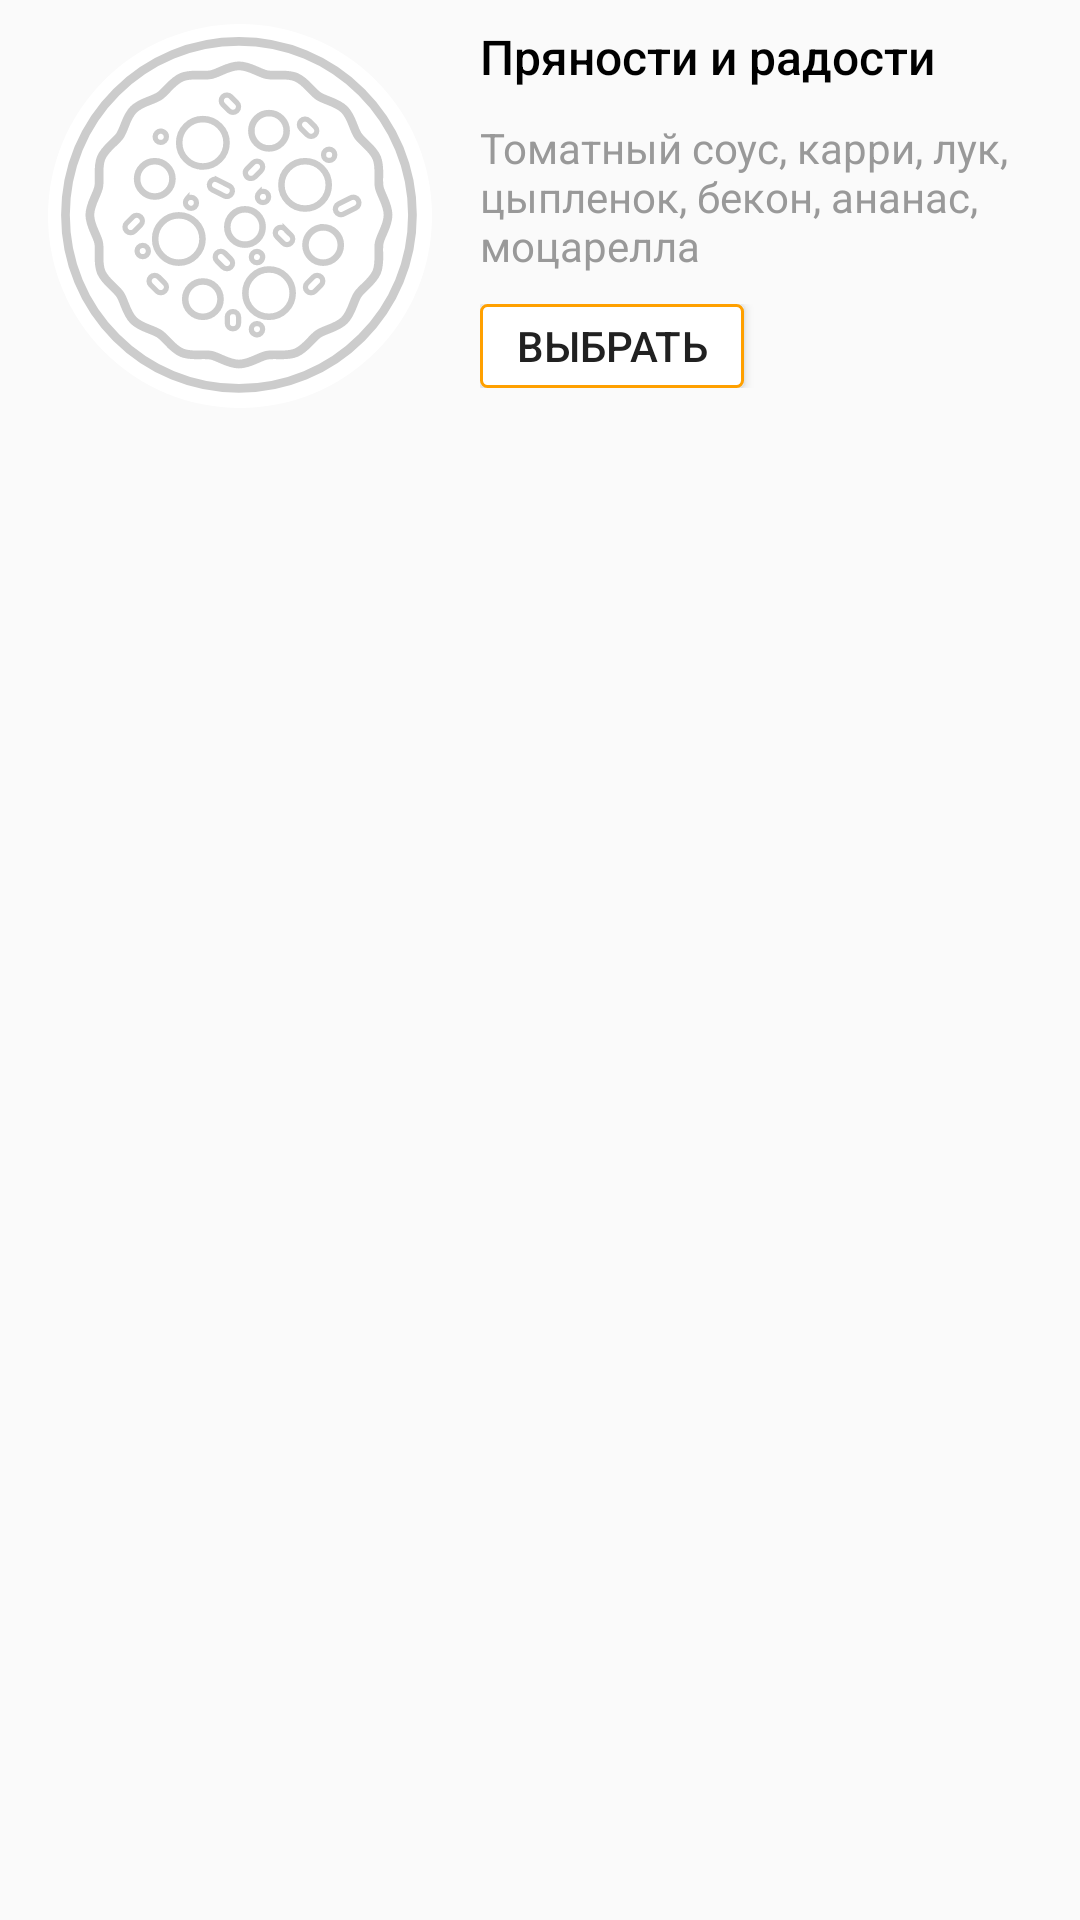

The Android layout XML behind this screen, and the referenced resources:
<!-- AndroidManifest.xml: application theme AppTheme.NoActionBar -->
<!-- res/layout/menu_item_pizza_list.xml -->
<?xml version="1.0" encoding="utf-8"?>
<LinearLayout xmlns:android="http://schemas.android.com/apk/res/android"
              xmlns:tools="http://schemas.android.com/tools"
              xmlns:app="http://schemas.android.com/apk/res-auto"
              android:orientation="horizontal"
              android:layout_width="match_parent"
              android:layout_height="wrap_content"
              android:paddingLeft="16dp"
              android:paddingRight="16dp"
              android:paddingTop="8dp"
              android:paddingBottom="8dp">
    <ImageView
        android:id="@+id/imageView"
        android:layout_width="128dp"
        android:layout_height="128dp"
        app:srcCompat="@drawable/round_pizza"/>
    <LinearLayout
        android:layout_width="match_parent"
        android:layout_height="wrap_content"
        android:paddingLeft="16dp"
        android:orientation="vertical">
        <TextView
            android:id="@+id/label_title"
            android:layout_width="match_parent"
            android:layout_height="wrap_content"
            android:text="Пряности и радости"
            android:textColor="@android:color/black"
            style="@style/Text16Title"/>
        <TextView
            android:id="@+id/label_summary"
            android:layout_width="match_parent"
            android:layout_height="wrap_content"
            android:layout_marginTop="10dp"
            android:text="Томатный соус, карри, лук, цыпленок, бекон, ананас, моцарелла"
            android:textColor="@color/grey"
            style="@style/Text14M"/>
        <FrameLayout
            android:layout_width="match_parent"
            android:layout_height="wrap_content"
            android:layout_marginTop="10dp"
            >
            <TextView
                android:id="@+id/label_not_available"
                android:layout_width="match_parent"
                android:layout_height="wrap_content"
                android:text="нету"
                android:textColor="@color/red"
                style="@style/Text16Title"
                android:visibility="gone"
                tools:visibility="visible"
                />
            <LinearLayout
                android:id="@+id/available"
                android:layout_width="match_parent"
                android:layout_height="wrap_content"
                android:orientation="horizontal"
                android:visibility="visible"
                >
                <Button
                    android:id="@+id/select_button"
                    android:layout_width="wrap_content"
                    android:layout_height="28dp"
                    android:textSize="14sp"
                    android:background="@drawable/orange_border_button"
                    android:text="Выбрать"/>
                <TextView
                    android:id="@+id/label_cost"
                    android:layout_width="wrap_content"
                    android:layout_height="wrap_content"
                    android:layout_marginLeft="0dp"
                    tools:text="от 495 \u20BD"
                    android:textColor="@android:color/black"
                    style="@style/Text16Title"/>

            </LinearLayout>
        </FrameLayout>
    </LinearLayout>

</LinearLayout>
<!-- resources referenced by this layout -->
<resources>
  <color name="grey">#999999</color>
  <color name="red">#ff6161</color>
  <!-- drawable orange_border_button (drawable) -->
  <?xml version="1.0" encoding="utf-8"?>
  <selector xmlns:android="http://schemas.android.com/apk/res/android">
      <item android:state_enabled="false">
          <shape>
              <solid android:color="@android:color/white"/>
              <corners android:radius="2dp"/>
              <stroke android:width="1dp" android:color="@color/orangeDarkPressButton"/>
          </shape>
      </item>
  
      <item android:state_pressed="true">
          <shape>
              <solid android:color="@color/backgroundPressButton"/>
              <corners android:radius="2dp"/>
              <stroke android:width="1dp" android:color="@color/orangeDarkPressButton"/>
          </shape>
      </item>
  
      <item>
          <shape>
              <solid android:color="@android:color/white"/>
              <corners android:radius="2dp"/>
              <stroke android:width="1dp" android:color="@color/colorPrimary"/>
          </shape>
      </item>
  </selector>
  <!-- drawable round_pizza: vector/xml drawable (drawable, 6688 chars, omitted) -->
  <style name="Text14M">
          <item name="android:textSize">14sp</item>
          <item name="android:textStyle">normal</item>
      </style>
  <style name="Text16Title">
          <item name="android:textSize">16sp</item>
          <item name="android:textStyle">normal</item>
          <item name="android:textAppearance">@style/TextAppearance.AppCompat.Title</item>
      </style>
  <style name="AppTheme.NoActionBar">
          <item name="windowActionBar">false</item>
          <item name="windowNoTitle">true</item>
      </style>
  <color name="orangeDarkPressButton">#eb7439</color>
  <color name="backgroundPressButton">#ebebeb</color>
  <color name="colorPrimary">#ffa000</color>
</resources>
